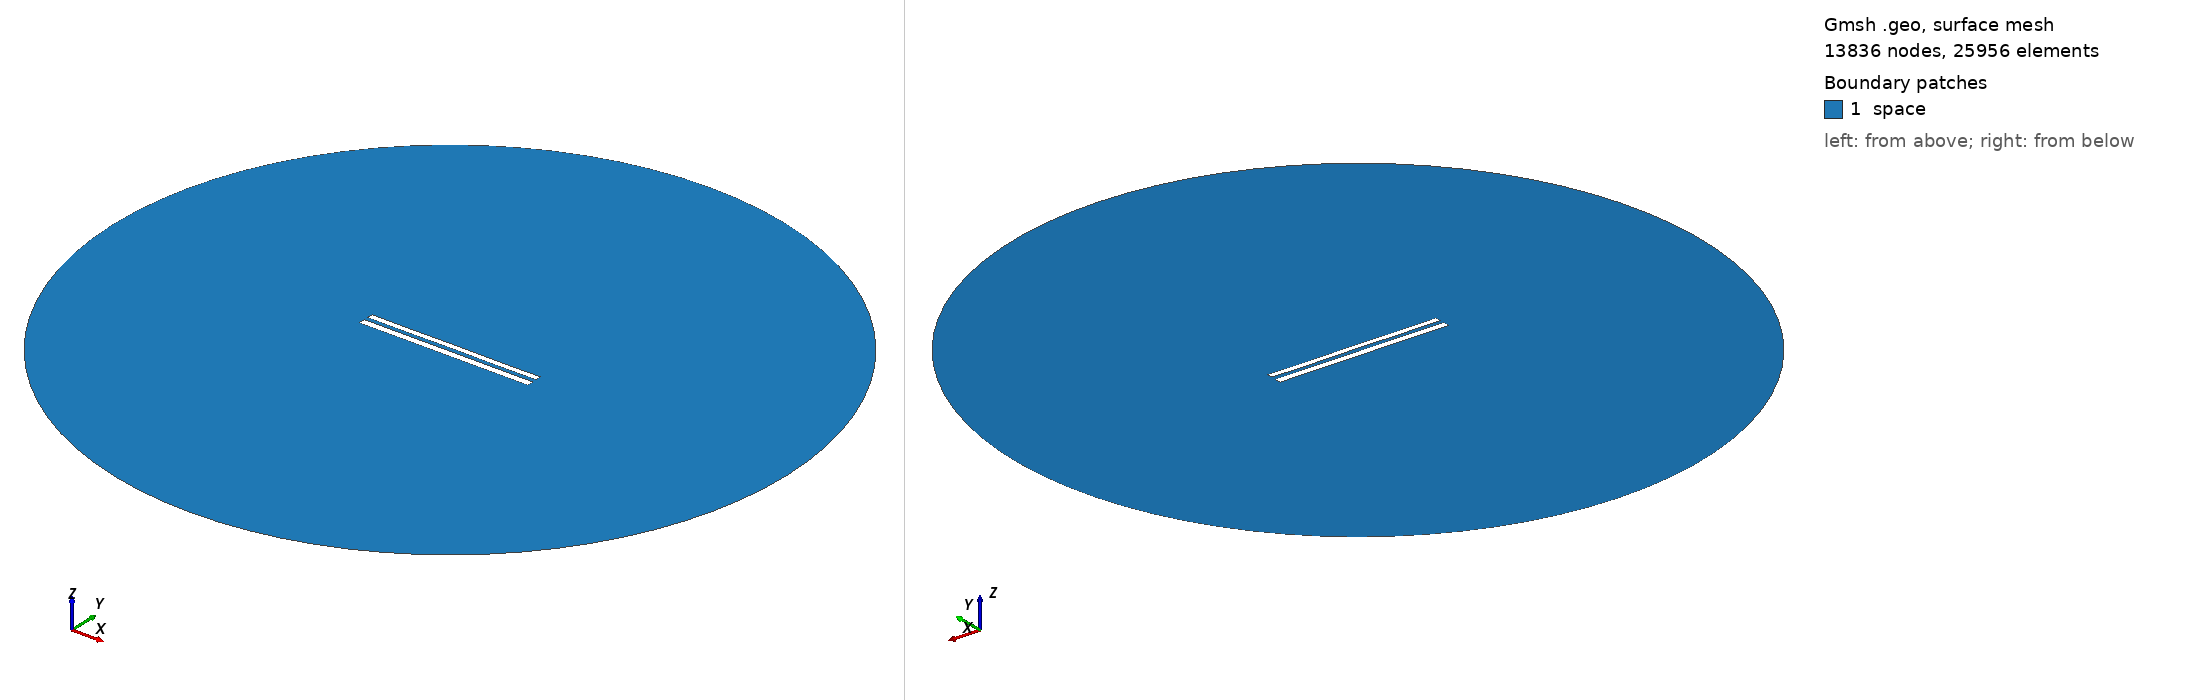

Gmsh geometry script, surface-meshed: 13836 nodes, 25956 surface elements. Boundary patches (legend numbers): 1 space. Left view from above one corner, right view from below the opposite corner. Legend entries are the model's physical surfaces. The drawing asked Gmsh for element sizes between 1% and 20% of the model's largest extent; the script's own settings can give other sizes.

=== 9062.geo (drawn) ===
//---------------------------------------
// Geometry kernel
//---------------------------------------

SetFactory("OpenCASCADE");



//---------------------------------------
// Parameters of the geometry
//---------------------------------------

// Overetch of the upper plate
overetch = 0.25;

// Distance between the plates
distance = 2.5;

// Discretization over the x axis (for the deformation)
nx = 50; 

// Length of the plate
L = 100 - overetch; 

// Number of modes
n = 4; 

// 1st mode coefficient
coeff(1) = 0.0;
beta(1) = 0.596864 * 3.1415926535 / L;

// 2nd mode coefficient
coeff(2) = 0.0;
beta(2) = 1.49418 * 3.1415926535 / L;

// 3rd mode coefficient
coeff(3) = 0.0;
beta(3) = 2.50025 * 3.1415926535 / L;

// 4th mode coefficient
coeff(4) = -0.075;
beta(4) = 3.49999 * 3.1415926535 / L;



//---------------------------------------
// Upper plate (deformed rectangle)
//---------------------------------------

// Coordiantes of the upper plate
xmin = -50;
xmax = 50 - overetch;

// Height of the upper plate
yheight = 4 - 2 * overetch;

// Indexes of the points
UpperID[] = {};
LowerID[] = {};
LeftID[] = {};
RightID[] = {};

// Point index
p = 1;

// Horizontal edges
For i In {1:nx}
    x = xmin + (i-1)*(xmax - xmin)/(nx-1);

    y_bottom = distance / 2 + overetch;
    For j In {1:n}
        C = (Cosh(beta(j)*L) + Cos(beta(j)*L)) / (Sinh(beta(j)*L) + Sin(beta(j)*L));
        y_bottom  = y_bottom + coeff(j) * (Cosh(beta(j)*(x+50)) - Cos(beta(j)*(x+50)) - C * (Sinh(beta(j)*(x+50)) - Sin(beta(j)*(x+50))));
    EndFor

    y_top = y_bottom + yheight;

    Point(p) = {x, y_top, 0, 1.0};
    UpperID[i] = p;
    p = p + 1;

    Point(p) = {x, y_bottom, 0, 1.0};
    LowerID[i] = p;
    p = p + 1;
EndFor

// Create point lists
UpperPts[] = {}; LowerPts[] = {};
For i In {1:nx}
  UpperPts[] += {UpperID[i]};
  LowerPts[] += {LowerID[i]};
EndFor

// Build splines
Spline(1) = {UpperPts[]};
Spline(2) = {LowerPts[]};
Line(3) = {LowerPts[nx-1], UpperPts[nx-1]};
Line(4) = {LowerPts[0], UpperPts[0]};

// Build the plane surface
Curve Loop(1) = {2, 3, -1, -4};
Plane Surface(1) = {1};



//---------------------------------------
// Lower plate (rectangle)
//---------------------------------------

// Vertices
Point(1001) = {-50, -1, 0, 1.0};
Point(1002) = { 50, -1, 0, 1.0};
Point(1003) = { 50,  -5, 0, 1.0};
Point(1004) = {-50,  -5, 0, 1.0};

// Edges
Line(5) = {1001, 1002};
Line(6) = {1002, 1003};
Line(7) = {1003, 1004};
Line(8) = {1004, 1001};

// Plane surface
Line Loop(2) = {5, 6, 7, 8};
Plane Surface(2) = {2}; 



//---------------------------------------
// Outer (fictious) boundary
//---------------------------------------

// Points
Point(1005) = {0, 0, 0};       // Center
Point(1006) = {200, 0, 0};     // Start point
Point(1007) = {0, 200, 0};     // 90 degrees
Point(1008) = {-200, 0, 0};    // 180 degrees
Point(1009) = {0, -200, 0};    // 270 degrees

// Circle arcs (each needs start, center, end)
Circle(9) = {1006, 1005, 1007};
Circle(10) = {1007, 1005, 1008};
Circle(11) = {1008, 1005, 1009};
Circle(12) = {1009, 1005, 1006};

// Plane surface for the entire domain
Curve Loop(3) = {9, 10, 11, 12};
Surface(3) = {3};

// Subtract the plates from the whole domain to obtain the actual domain where we want to solve the equations
BooleanDifference{ Surface{3}; Delete; }{ Surface{1}; Surface{2}; Delete; }




//---------------------------------------
// Transfinite Lines/Curves
//---------------------------------------

// Set the number of points on the boundaries
r = 7;

// Plates
Transfinite Curve {1, 2} = 50*r Using Progression 1;
Transfinite Curve {3, 4} = 2*r Using Progression 1;
Transfinite Line {5, 7} = 50*r Using Progression 1;
Transfinite Line {6, 8} = 2*r Using Progression 1;

// Outer boundary
Transfinite Line {9, 10, 11, 12} = 20 Using Progression 1;



//---------------------------------------
// Physical groups
//---------------------------------------                

// Physical curves (boundaries)
Physical Line("force_segment", 10) = {2};
Physical Line("upper_plate", 11) = {1, 3, 4};
Physical Line("lower_plate", 12) = {5, 6, 7, 8};
Physical Line("boundary", 20) = {9, 10, 11, 12};

// Physical Surfaces
Physical Surface("space", 30) = {3};



//---------------------------------------
// 6. Generate the Mesh
//---------------------------------------

// 2D mesh generation
Mesh 2;
